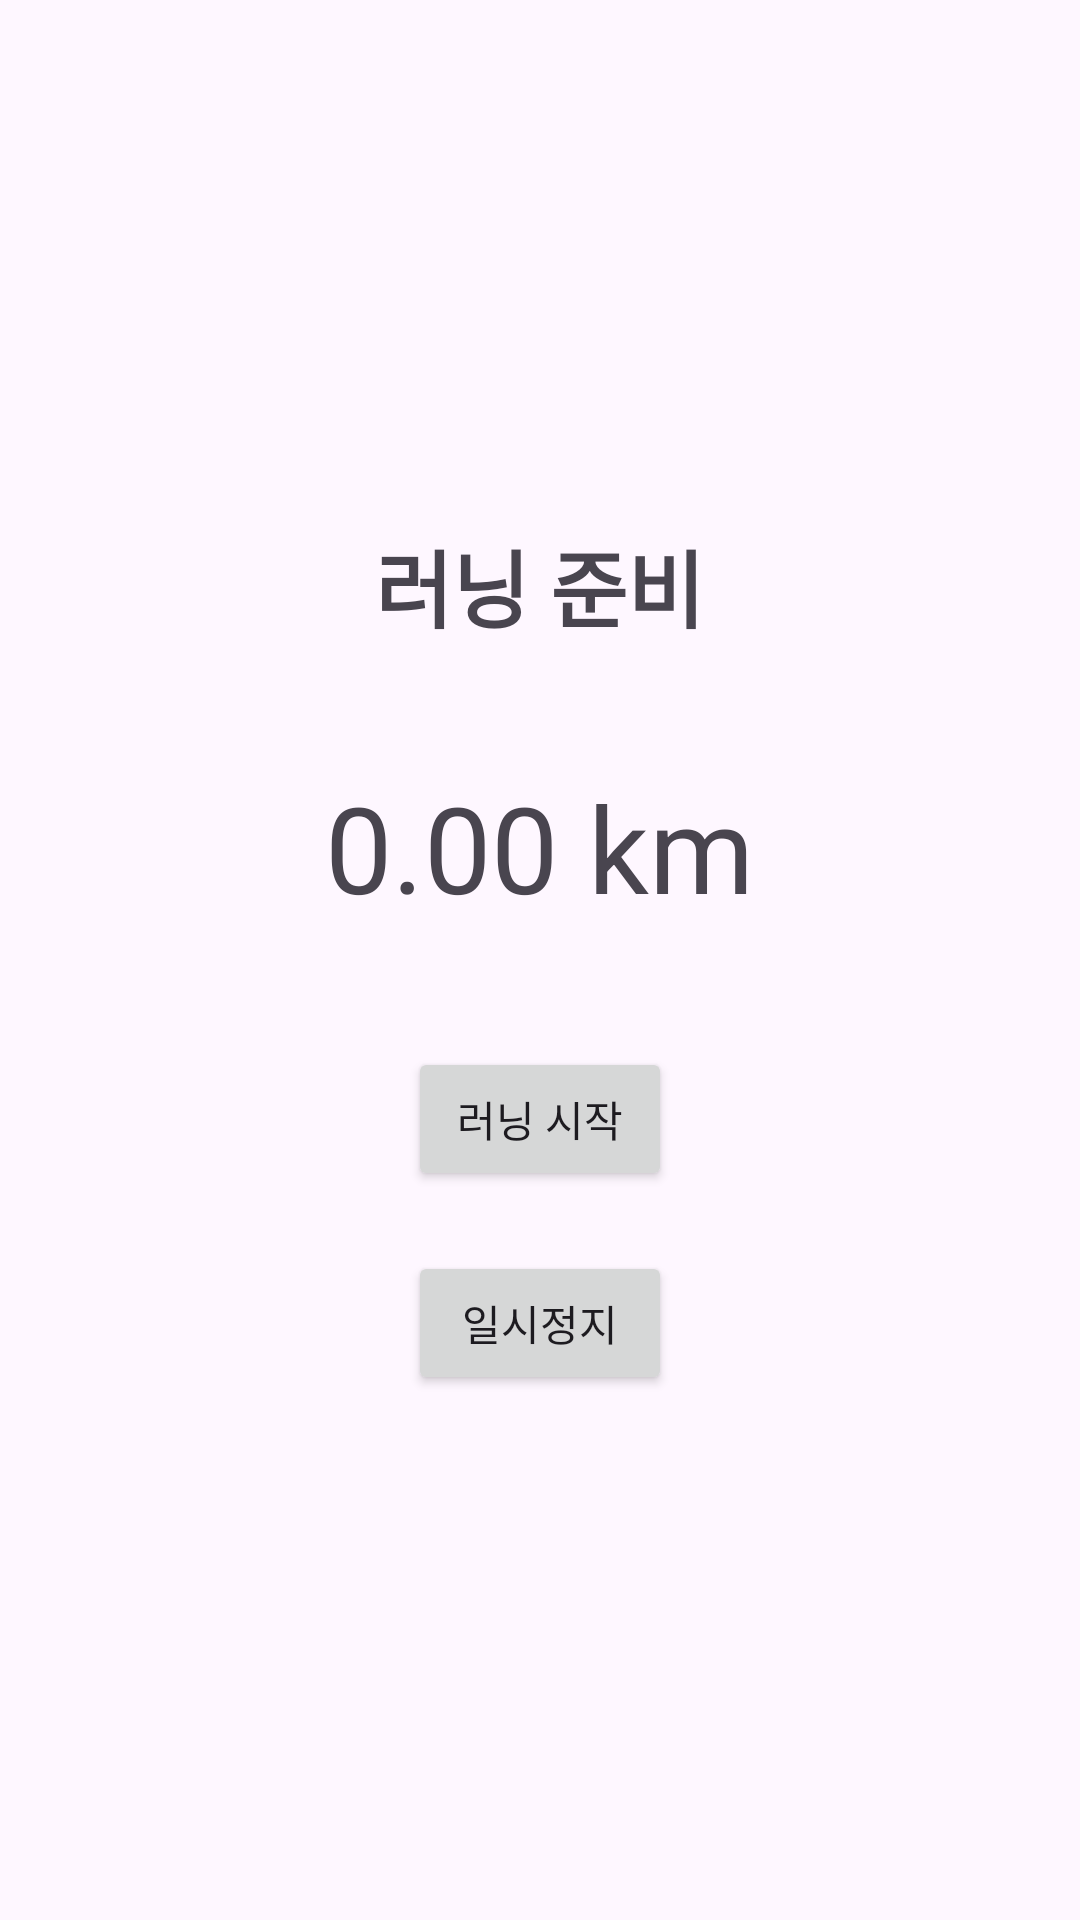

Android layout source for this screen:
<!-- AndroidManifest.xml: application theme Theme.RUNCATCH -->
<!-- res/layout/activity_running.xml -->
<?xml version="1.0" encoding="utf-8"?>
<LinearLayout
    xmlns:android="http://schemas.android.com/apk/res/android"
    android:layout_width="match_parent"
    android:layout_height="match_parent"
    android:orientation="vertical"
    android:gravity="center"
    android:padding="24dp">

    <TextView
        android:id="@+id/statusText"
        android:layout_width="wrap_content"
        android:layout_height="wrap_content"
        android:text="러닝 준비"
        android:textSize="28sp"
        android:textStyle="bold" />

    <TextView
        android:id="@+id/runningDistanceText"
        android:layout_width="wrap_content"
        android:layout_height="wrap_content"
        android:layout_marginTop="40dp"
        android:text="0.00 km"
        android:textSize="40sp" />

    <Button
        android:id="@+id/startRunningButton"
        android:layout_width="wrap_content"
        android:layout_height="wrap_content"
        android:layout_marginTop="40dp"
        android:text="러닝 시작" />

    <Button
        android:id="@+id/pauseRunningButton"
        android:layout_width="wrap_content"
        android:layout_height="wrap_content"
        android:layout_marginTop="20dp"
        android:text="일시정지"/>

</LinearLayout>
<!-- resources referenced by this layout -->
<resources>
  <style name="Theme.RUNCATCH" parent="Base.Theme.RUNCATCH" />
  <style name="Base.Theme.RUNCATCH" parent="Theme.Material3.DayNight.NoActionBar">
          
          
      </style>
</resources>
